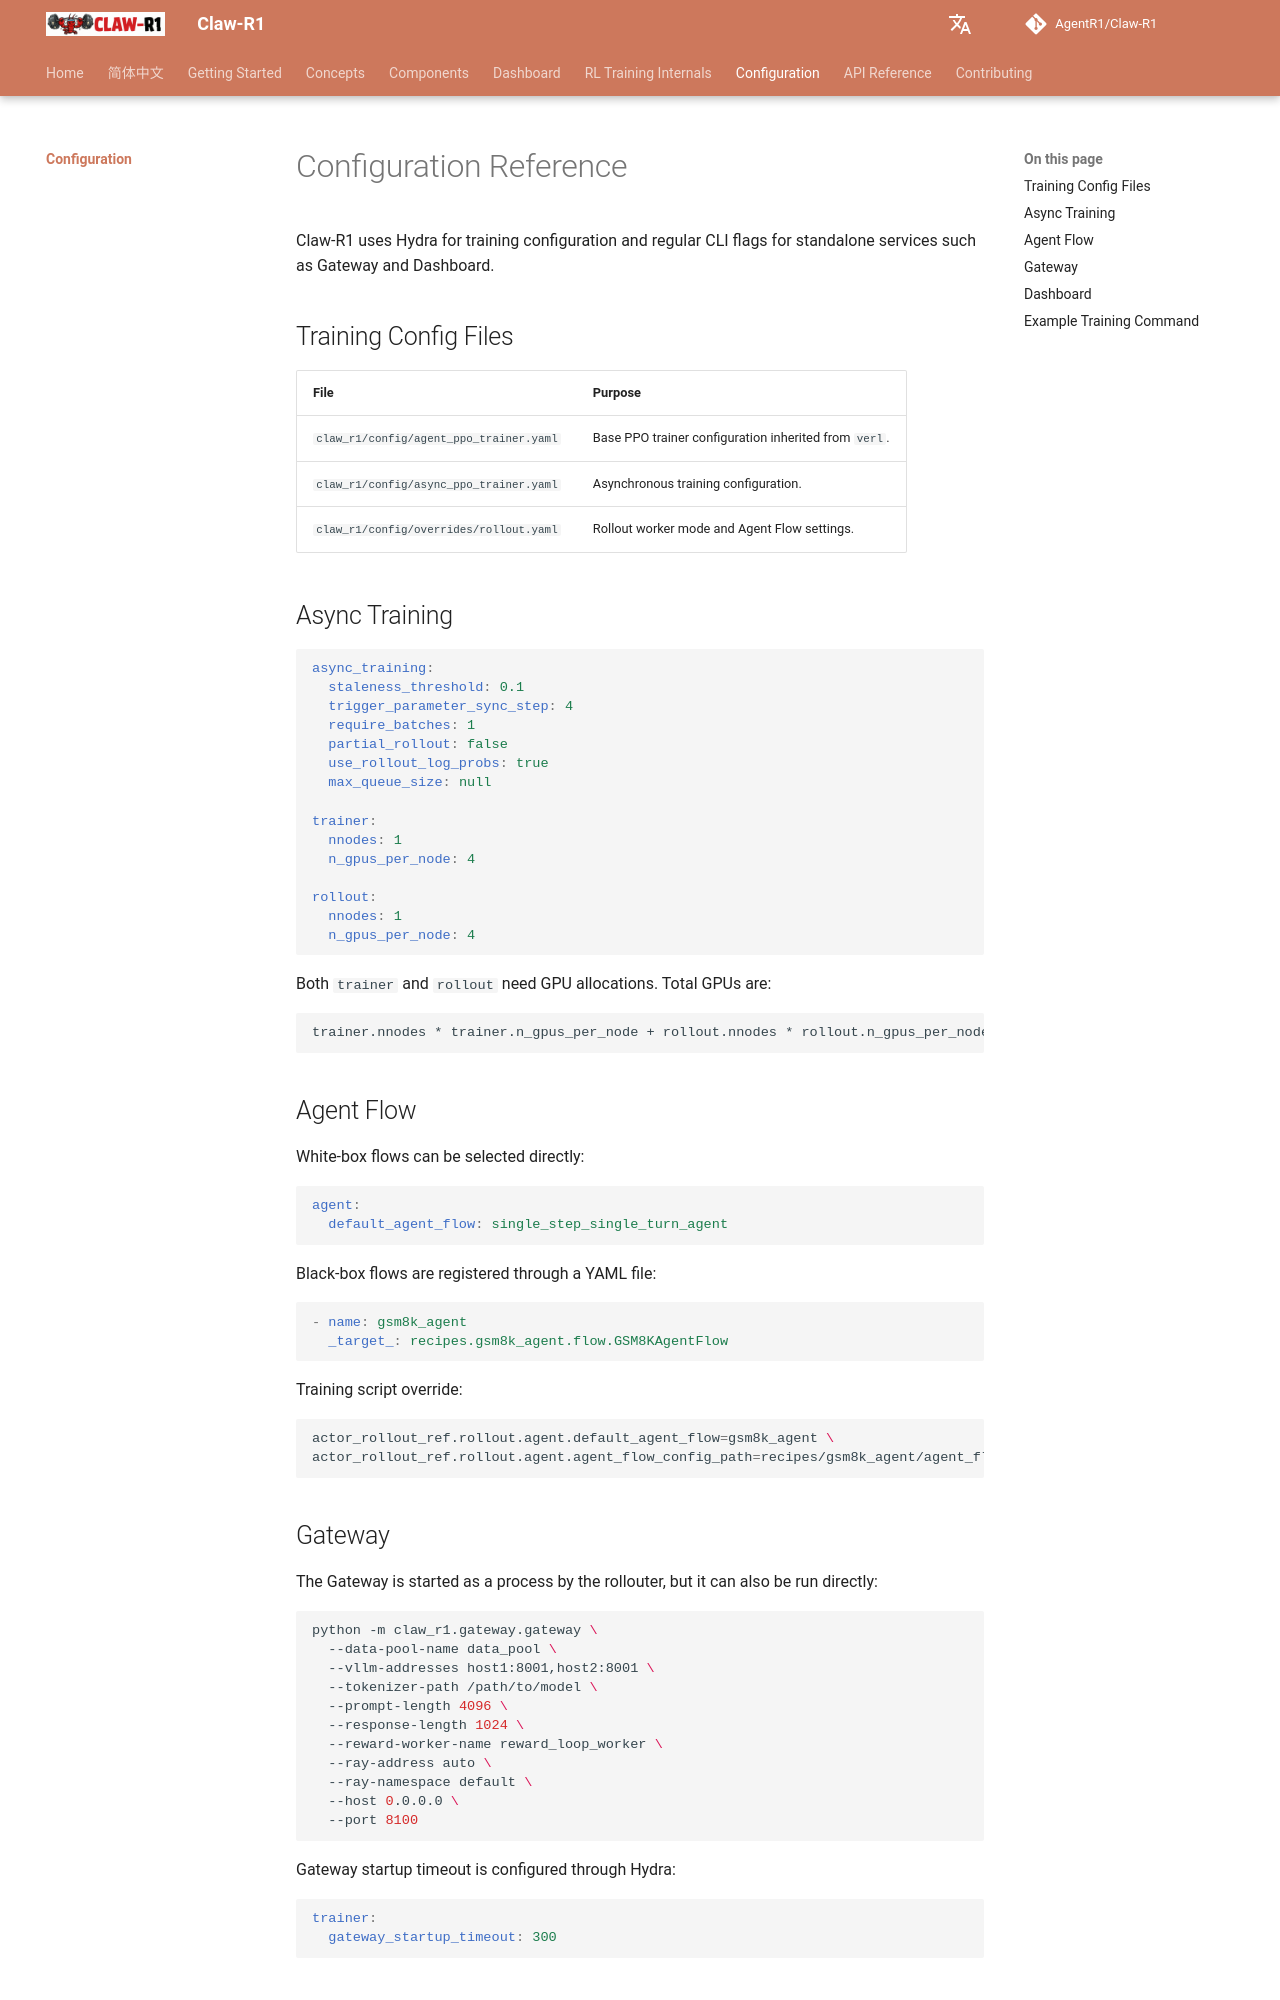

repository: AgentR1/Claw-R1 · page: configuration/index.html · generator: mkdocs

# Configuration Reference

Claw-R1 uses Hydra for training configuration and regular CLI flags for standalone services such as Gateway and Dashboard.

## Training Config Files

| File | Purpose |
|---|---|
| `claw_r1/config/agent_ppo_trainer.yaml` | Base PPO trainer configuration inherited from `verl`. |
| `claw_r1/config/async_ppo_trainer.yaml` | Asynchronous training configuration. |
| `claw_r1/config/overrides/rollout.yaml` | Rollout worker mode and Agent Flow settings. |

## Async Training

```yaml
async_training:
  staleness_threshold: 0.1
  trigger_parameter_sync_step: 4
  require_batches: 1
  partial_rollout: false
  use_rollout_log_probs: true
  max_queue_size: null

trainer:
  nnodes: 1
  n_gpus_per_node: 4

rollout:
  nnodes: 1
  n_gpus_per_node: 4
```

Both `trainer` and `rollout` need GPU allocations. Total GPUs are:

```text
trainer.nnodes * trainer.n_gpus_per_node + rollout.nnodes * rollout.n_gpus_per_node
```

## Agent Flow

White-box flows can be selected directly:

```yaml
agent:
  default_agent_flow: single_step_single_turn_agent
```

Black-box flows are registered through a YAML file:

```yaml
- name: gsm8k_agent
  _target_: recipes.gsm8k_agent.flow.GSM8KAgentFlow
```

Training script override:

```bash
actor_rollout_ref.rollout.agent.default_agent_flow=gsm8k_agent \
actor_rollout_ref.rollout.agent.agent_flow_config_path=recipes/gsm8k_agent/agent_flow_config.yaml
```

## Gateway

The Gateway is started as a process by the rollouter, but it can also be run directly:

```bash
python -m claw_r1.gateway.gateway \
  --data-pool-name data_pool \
  --vllm-addresses host1:8001,host2:8001 \
  --tokenizer-path /path/to/model \
  --prompt-length 4096 \
  --response-length 1024 \
  --reward-worker-name reward_loop_worker \
  --ray-address auto \
  --ray-namespace default \
  --host 0.0.0.0 \
  --port 8100
```

Gateway startup timeout is configured through Hydra:

```yaml
trainer:
  gateway_startup_timeout: 300
```
